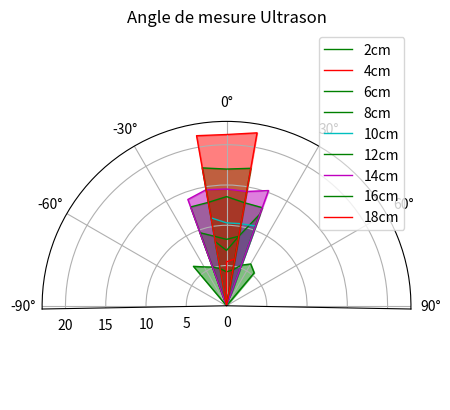

Write the Python code that produced this figure. (Note: this script raises an exception after producing the figure.)
import numpy as np
import matplotlib.pyplot as plt
# from UltrasonicSensor import distanceSensor
# import IOSetup as IO
from time import sleep
from math import pi
import random
angleMesure = range(-90, 90, 10)
angleMesureRad = [float(i) * pi / 180.0 for i in angleMesure]
# Sensor1 = distanceSensor(0, IO.TRIG1, IO.ECHO1)
ax = plt.subplot(polar=True)
ax.set_thetamin(-91)
ax.set_thetamax(91)
ax.set_theta_direction(-1)
ax.set_rmax(100)
# ax.set_rmin(70.0)
ax.grid(True)
ax.set_theta_zero_location("N")
ax.set_title("Angle de mesure Ultrason")
distances = {}
# for i in range(2, 22, 2):
#     distances[i] = []
#     for angle in angleMesure:
#         print("Positionner a {} deg et {}cm".format(angle, i))
#         sleep(5)
#         mesure = Sensor1.mesureDistance()
#         tmp = mesure[1]
#         dist = mesure[0] if mesure[0] < 22 else 0
#         distances[i] += [dist]
# print(distances)
distances = {2: [0, 0, 0, 0, 0, 6.4, 5.58, 5.12, 4.69, 4.22, 4.52, 5.37, 6, 5.34, 0, 0, 0, 0],
             4: [0, 0, 0, 0, 0, 0, 0, 0, 0, 5.46, 5.91, 0, 0, 0, 0, 0, 0, 0],
             6: [0, 0, 0, 0, 0, 0, 0, 0, 8.09, 6.87, 8.77, 0, 0, 0, 0, 0, 0, 0],
             8: [0, 0, 0, 0, 0, 0, 0, 9.66, 8.77, 8.25, 8.77, 12.12, 0, 0, 0, 0, 0, 0],
             10: [0, 0, 0, 0, 0, 0, 0, 0, 11.09, 10.3, 10.35, 10.54, 0, 0, 0, 0, 0, 0],
             12: [0, 0, 0, 0, 0, 0, 0, 13.06, 13.04, 13.56, 12.99, 12.97, 0, 0, 0, 0, 0, 0],
             14: [0, 0, 0, 0, 0, 0, 0, 14.05, 14.64, 14.5, 14.42, 15.23, 0, 0, 0, 0, 0, 0],
             16: [0, 0, 0, 0, 0, 0, 0, 0, 17.39, 16.98, 17.34, 0, 0, 0, 0, 0, 0, 0],
             18: [0, 0, 0, 0, 0, 0, 0, 0, 21.45, 21.27, 21.81, 0,  0, 0, 0, 0, 0, 0]}

colors = ['b', 'g', 'r', 'm', 'y', 'c']
for dist in distances.keys():
    distance = distances[dist]
    color = random.choice(colors)
    ax.plot(angleMesureRad, distance, color=color,
            linewidth=1, label=str(dist)+"cm")

    ax.fill_between(angleMesureRad, distance,
                    color=color, alpha=0.5)
plt.legend()
plt.savefig("graphes/Angle.png")
